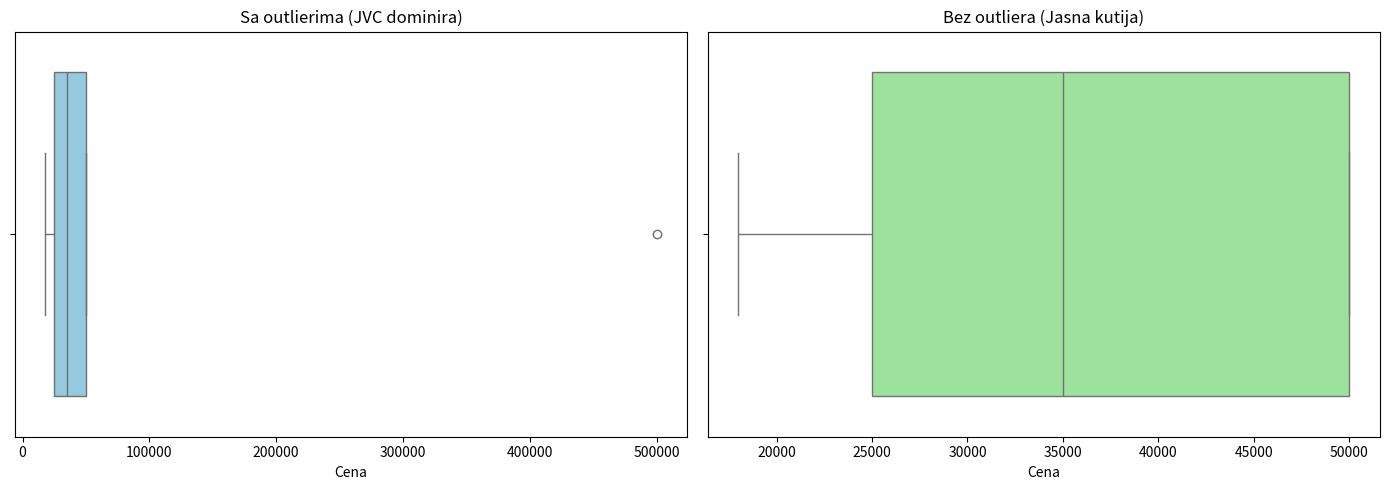

Python code for this plot:
import pandas as pd
import matplotlib.pyplot as plt
import seaborn as sns

class Monitor:
    def __init__(self, name, price, size):
        self.name = name
        self.price = price
        self.size = size
    
    def to_dict(self):
        return {"Ime": self.name, "Cena": self.price, "Velicina": self.size}

class Proba: # Moj nacin resavanja

    monitor1 = Monitor("Samsung", 25000, 24)
    monitor2 = Monitor("Asus", 20000, 24)
    monitor3 = Monitor("Apple", 50000, 21)
    monitor4 = Monitor("DLL", 20000, 27)
    monitor5 = Monitor("JVC", 500000, 27)

    lista = [monitor1.to_dict(), monitor2.to_dict(), monitor3.to_dict(), monitor4.to_dict(), monitor5.to_dict()]

    df = pd.DataFrame(lista)

lista = [Monitor("Samsung", 35000, 24), Monitor("Asus", 18000, 24), Monitor("Apple", 50000, 21), \
         Monitor("Dell", 25000, 27), Monitor("JVC", 500000, 27)]

df = pd.DataFrame([x.to_dict() for x in lista])

fig, axs = plt.subplots(1, 2, figsize=(14,5))

sns.boxplot(data=df, x="Cena", ax=axs[0], color="skyblue")
axs[0].set_title("Sa outlierima (JVC dominira)")

sns.boxplot(data=df, x="Cena", ax=axs[1], color="lightgreen", showfliers=False)
axs[1].set_title("Bez outliera (Jasna kutija)")

plt.tight_layout()
plt.show()
